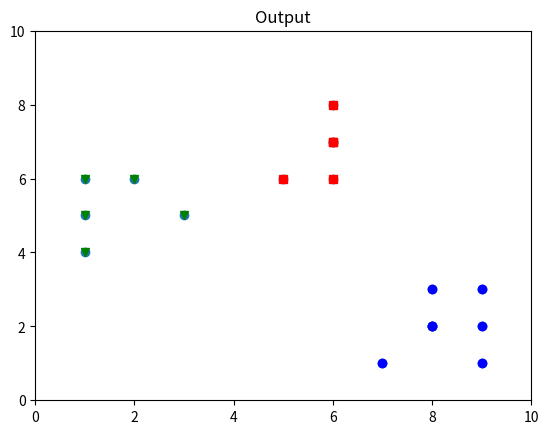

Write Python code to recreate this figure.
# -*- coding: utf-8 -*-
"""
Created on Sun Jan 19 08:21:52 2020

[redacted]
"""

# -*- coding: utf-8 -*-
"""
Created on Mon Jan 13 09:24:54 2020

[redacted]
"""
import numpy as np
import matplotlib.pyplot as plt

x = np.array([3, 1, 1, 2, 1, 6, 6, 6, 5, 6, 7, 8, 9, 8, 9, 9, 8])
y = np.array([5, 4, 6, 6, 5, 8, 6, 7, 6, 7, 1, 2, 1, 2, 3, 2, 3])
g= np.array([0, 0, 0, 0, 0, 0, 0, 0, 0, 0, 0, 0, 0, 0, 0, 0, 0])

def distance(x1,x2,y1,y2):
    p=float((x1-x2)**2)
    q=float((y1-y2)**2)
    s=float((p+q)**0.5)
    return s

i1=x[1]
j1=y[1]
i2=x[12]
j2=y[12]
i3=x[9]
j3=y[9]
#print(i1,j1)
plt.plot()
plt.xlim([0, 10])
plt.ylim([0, 10])
plt.title('Dataset')
plt.scatter(x,y)
plt.show()

# create new plot and data
#plt.plot()
#X = np.array(list(zip(x, y))).reshape(len(x), 2)
colors = ['b', 'g', 'r']
markers = ['o', 'v', 's']



# KMeans algorithm 
#r=0

while (1):
    
    s1=0
    s2=0
    t1=0
    t2=0
    u1=0
    u2=0
    d=0
    j=0
    c=0
    for i in range(0,16):
        a=distance(x[i],i1,y[i],j1)
        m=distance(x[i],i3,y[i],j3)
        b=distance(x[i],i2,y[i],j2)
        
        
        if (a<b and a<m):
            s1=s1+x[i]
            s2=s2+y[i]
            c=c+1
            g[i]=1
        elif (m<a and m<b):
            u1=u1+x[i]
            u2=u2+y[i]
            d=d+1
            g[i]=2
            
        elif (b<a and b<m):
            t1=t1+x[i]
            t2=t2+y[i]
            j=j+1
            g[i]=0
   
    #if c!=0:
    s1=s1/c
    s2=s2/c
    
    #if d!=0:
    u1=u1/d
    u2=u2/d
    #if j!=0:
    t1=t1/j
    t2=t2/j
    if i1 == s1 and j1 == s2 and i2 == t1 and j2 == t2 and i3 == u1 and j3 == u2:
            break
    
    else:
            i1=s1
            j1=s2
            i2=t1
            j2=t2
            i3=u1
            j3=u2
            
print("C1(x,y)")
for i in range(0,16):
    if(g[i]==1):
        print("({},{})".format(x[i], y[i]))

print("\nC2(x,y)")
for i in range(0,16):
    if(g[i]==0):
        print("({},{})".format(x[i], y[i]))

print("\nC3(x,y)")
for i in range(0,16):
    if(g[i]==2):
        print("({},{})".format(x[i], y[i]))


         

plt.plot()
plt.title('Output')
for i, l in enumerate(g):
    plt.plot(x[i], y[i], color=colors[l], marker=markers[l],ls='None')
    plt.xlim([0, 10])
    plt.ylim([0, 10])

plt.show()
 